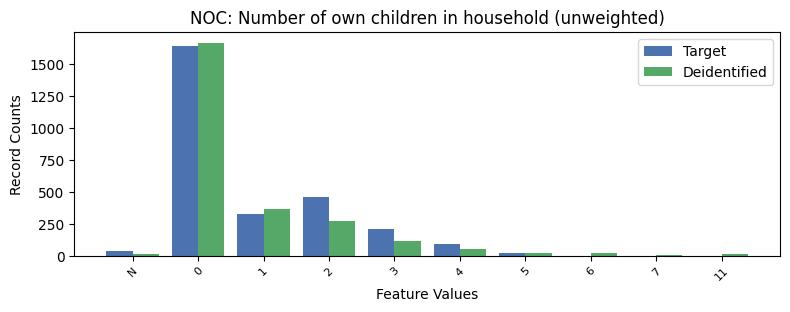

Source data for this figure (header and first rows):
, NOC, count_target, count_deidentified
0, 0, 1637, 1666
1, 2, 460.0, 270
2, 1, 329.0, 362
3, 3, 208.0, 119
4, 4, 89.0, 52
5, -1, 38.0, 15
6, 5, 21.0, 25
7, 6, 0.0, 18
8, 7, 0.0, 9
9, 11, 0.0, 15
